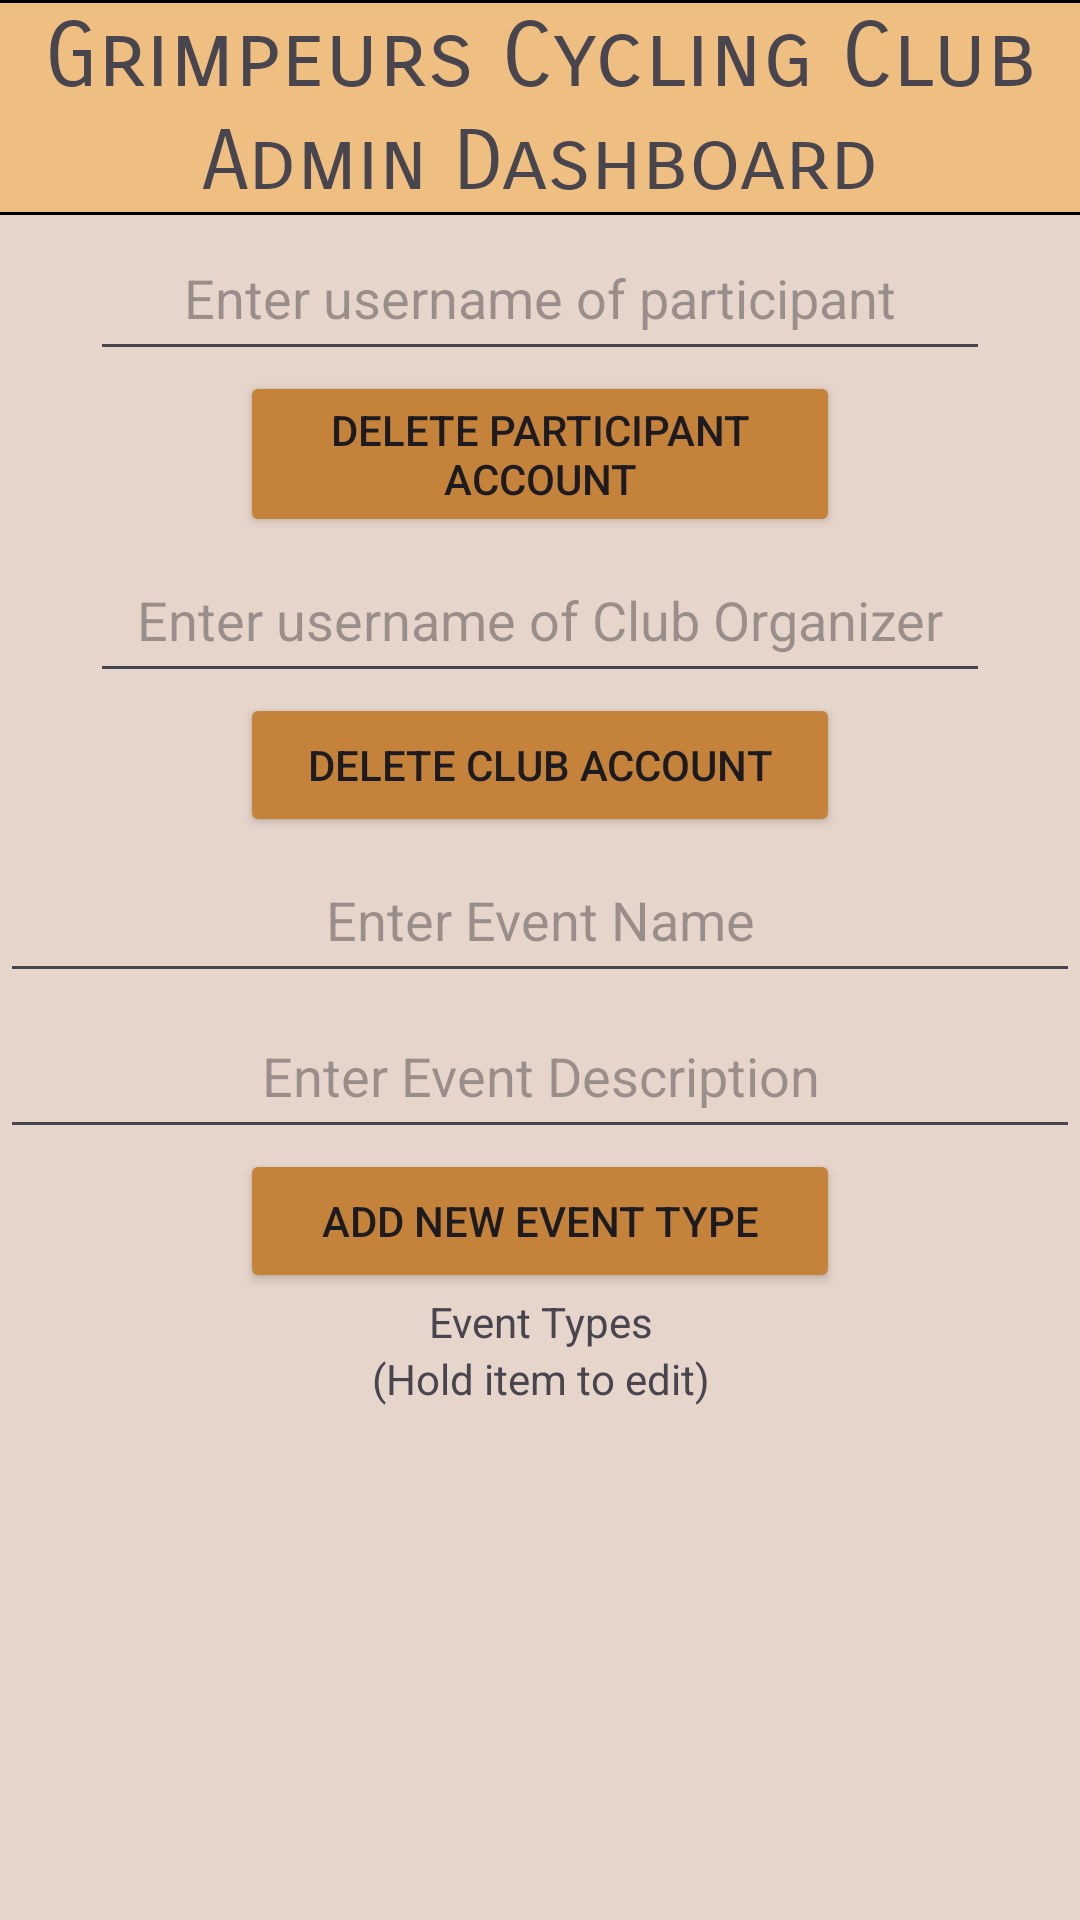

Here is an Android app screen rendered from its layout file. Give the layout XML and the strings, colors and styles it references.
<!-- AndroidManifest.xml: application theme Theme.SEG2105Group6Project -->
<!-- res/layout/activity_admin_dashboard.xml -->
<?xml version="1.0" encoding="utf-8"?>
<RelativeLayout xmlns:android="http://schemas.android.com/apk/res/android"
    xmlns:app="http://schemas.android.com/apk/res-auto"
    xmlns:tools="http://schemas.android.com/tools"
    android:layout_width="match_parent"
    android:layout_height="match_parent"
    tools:context=".AdminDashboard" >

    <LinearLayout
        android:layout_width="match_parent"
        android:layout_height="match_parent"
        android:background="#E6D5CA"
        android:orientation="vertical">

        <View
            android:id="@+id/view2"
            android:layout_width="match_parent"
            android:layout_height="1dp"
            android:background="@color/black" />

        <TextView
            android:id="@+id/titleTextView"
            android:layout_width="match_parent"
            android:layout_height="wrap_content"
            android:background="#5CFF9800"
            android:fontFamily="sans-serif-smallcaps"
            android:gravity="center"
            android:text="@string/grimpeurs_name"
            android:textSize="30sp"
            android:typeface="normal" />

        <TextView
            android:id="@+id/welcomeTextView"
            android:layout_width="match_parent"
            android:layout_height="wrap_content"
            android:background="#5CFF9800"
            android:fontFamily="sans-serif-smallcaps"
            android:gravity="center"
            android:text="@string/admin_welcome"
            android:textSize="28sp"
            android:typeface="normal" />

        <View
            android:id="@+id/view4"
            android:layout_width="match_parent"
            android:layout_height="1dp"
            android:background="@color/black" />

        <EditText
            android:id="@+id/deleteParticipantEditText"
            android:layout_width="300dp"
            android:layout_height="52dp"
            android:layout_gravity="center"
            android:ems="10"
            android:gravity="center"
            android:hint="@string/delete_user_EditText"
            android:inputType="text" />

        <Button
            android:id="@+id/btnDeleteParticipant"
            android:layout_width="200dp"
            android:layout_height="wrap_content"
            android:layout_gravity="center"
            android:backgroundTint="#c4823b"
            android:text="@string/delete_participant_button" />

        <EditText
            android:id="@+id/deleteOrganizerEditText"
            android:layout_width="300dp"
            android:layout_height="52dp"
            android:layout_gravity="center"
            android:ems="10"
            android:gravity="center"
            android:hint="@string/delete_organizer_EditText"
            android:inputType="text" />

        <Button
            android:id="@+id/btnDeleteClub"
            android:layout_width="200dp"
            android:layout_height="wrap_content"
            android:layout_gravity="center"
            android:backgroundTint="#c4823b"
            android:text="@string/delete_organizer_button" />

        <EditText
            android:id="@+id/eventNameEditText"
            android:layout_width="match_parent"
            android:layout_height="52dp"
            android:layout_gravity="center"
            android:ems="10"
            android:gravity="center"
            android:hint="@string/add_event_name"
            android:inputType="text" />

        <EditText
            android:id="@+id/eventDescriptionEditText"
            android:layout_width="match_parent"
            android:layout_height="52dp"
            android:layout_gravity="center"
            android:ems="10"
            android:gravity="center"
            android:hint="@string/add_event_description"
            android:inputType="text" />

        <Button
            android:id="@+id/btnAddEventType"
            android:layout_width="200dp"
            android:layout_height="wrap_content"
            android:layout_gravity="center"
            android:backgroundTint="#c4823b"
            android:text="@string/create_new_event_button" />

        <TextView
            android:id="@+id/textView"
            android:layout_width="match_parent"
            android:layout_height="wrap_content"
            android:layout_gravity="center"
            android:gravity="center"
            android:text="@string/event_types" />

        <TextView
            android:id="@+id/holdItemTextView"
            android:layout_width="match_parent"
            android:layout_height="wrap_content"
            android:layout_gravity="center"
            android:gravity="center"
            android:text="@string/hold_item" />

        <ListView
            android:id="@+id/eventTypeListView"
            android:layout_width="match_parent"
            android:layout_height="wrap_content" />

    </LinearLayout>

</RelativeLayout>
<!-- resources referenced by this layout -->
<resources>
  <string name="add_event_description"> Enter Event Description</string>
  <string name="add_event_name">Enter Event Name</string>
  <string name="admin_welcome">Admin Dashboard</string>
  <string name="create_new_event_button">Add New Event Type</string>
  <string name="delete_organizer_EditText">Enter username of Club Organizer</string>
  <string name="delete_organizer_button">Delete Club account</string>
  <string name="delete_participant_button">Delete Participant account</string>
  <string name="delete_user_EditText">Enter username of participant </string>
  <string name="event_types">Event Types</string>
  <string name="grimpeurs_name">Grimpeurs Cycling Club</string>
  <string name="hold_item">(Hold item to edit)</string>
  <style name="Theme.SEG2105Group6Project" parent="Base.Theme.SEG2105Group6Project" />
  <style name="Base.Theme.SEG2105Group6Project" parent="Theme.Material3.DayNight.NoActionBar">
          
          
      </style>
  <!-- not gathered from this repository: default colours our renderer supplied (Android Studio template values) -->
  <color name="black">#FF000000</color>
</resources>
